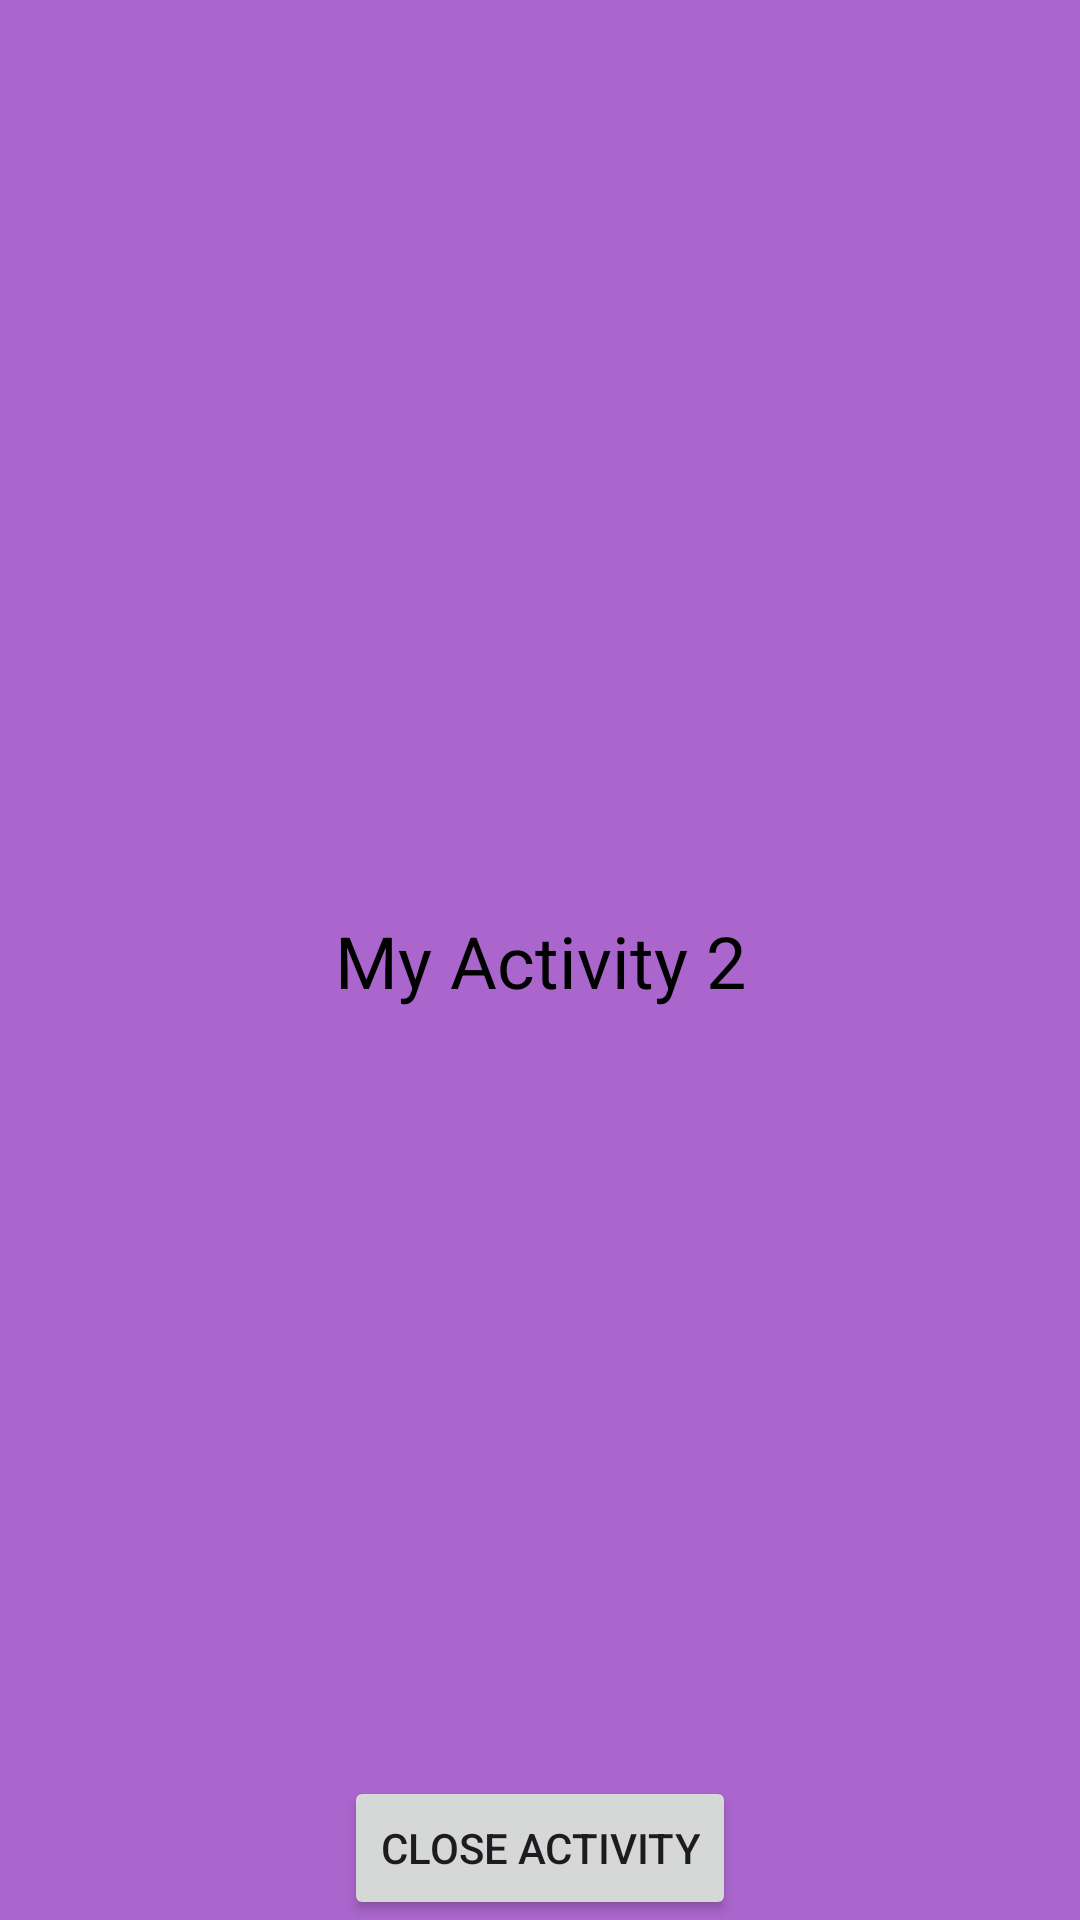

This screen was rendered from an Android layout file. Write that file and the resources it references.
<!-- AndroidManifest.xml: application theme Theme.MultiUi -->
<!-- res/layout/activity_main2.xml -->
<?xml version="1.0" encoding="utf-8"?>
<androidx.constraintlayout.widget.ConstraintLayout xmlns:android="http://schemas.android.com/apk/res/android"
    xmlns:app="http://schemas.android.com/apk/res-auto"
    xmlns:tools="http://schemas.android.com/tools"
    android:layout_width="match_parent"
    android:layout_height="match_parent"
    tools:context=".MainActivity2"
    android:background="@android:color/holo_purple">
    <TextView
        android:id="@+id/text_data"
        android:layout_width="wrap_content"
        android:layout_height="wrap_content"
        android:text="My Activity 2"
        android:textSize="24dp"
        android:textColor="@color/black"
        app:layout_constraintStart_toStartOf="parent"
        app:layout_constraintEnd_toEndOf="parent"
        app:layout_constraintTop_toTopOf="parent"
        app:layout_constraintBottom_toBottomOf="parent" />
    <Button
        android:id="@+id/btn_close"
        android:layout_width="wrap_content"
        android:layout_height="wrap_content"
        app:layout_constraintStart_toStartOf="parent"
        app:layout_constraintEnd_toEndOf="parent"
        app:layout_constraintBottom_toBottomOf="parent"
        android:text="@string/close"
        />

</androidx.constraintlayout.widget.ConstraintLayout>
<!-- resources referenced by this layout -->
<resources>
  <string name="close">Close Activity</string>
  <style name="Theme.MultiUi" parent="Base.Theme.MultiUi" />
  <style name="Base.Theme.MultiUi" parent="Theme.Material3.DayNight.NoActionBar">
          
          
      </style>
  <!-- not gathered from this repository: default colours our renderer supplied (Android Studio template values) -->
  <color name="black">#FF000000</color>
</resources>
